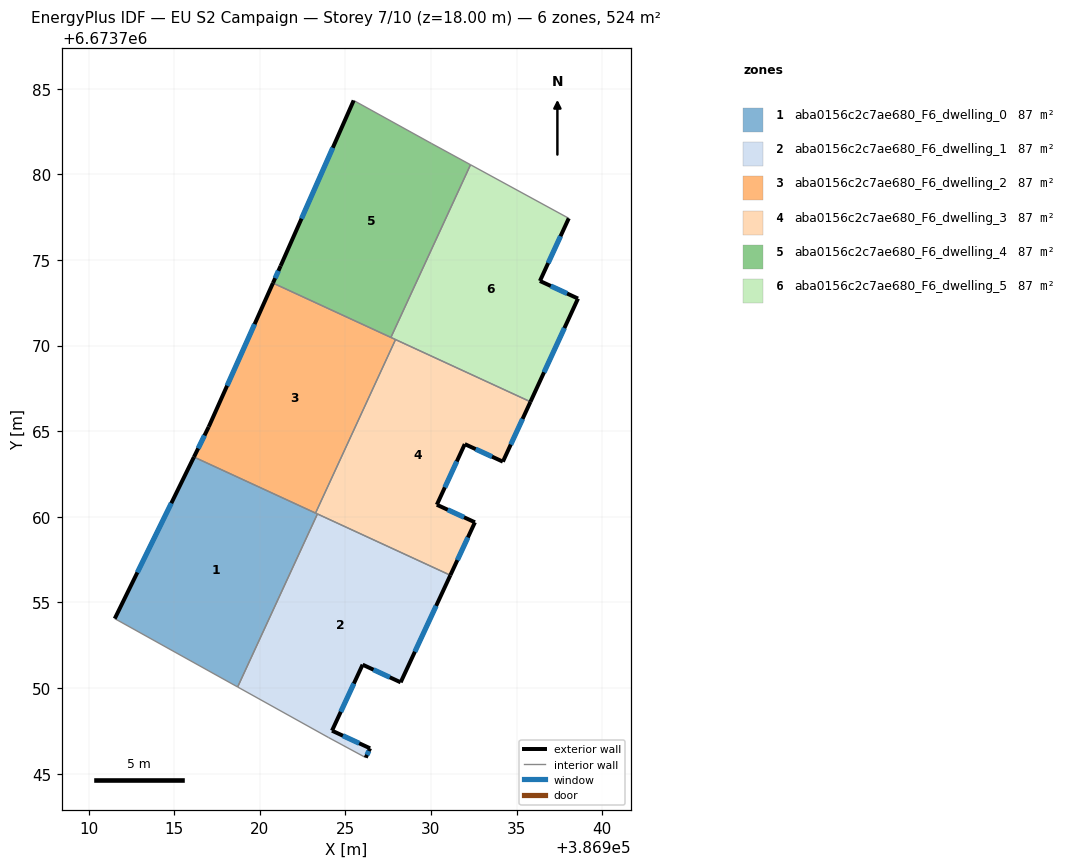
=== STOREY PLAN SPEC (per zone: floor XY polygon, exterior-wall plan segments, windows/doors) ===
zone 1: aba0156c2c7ae680_F6_dwelling_0  (87.3 m²)
  floor: (386923.37, 6673760.17) (386918.71, 6673750.06) (386911.53, 6673754.06) (386916.16, 6673763.49)
  exterior wall: (386916.16, 6673763.49) – (386911.53, 6673754.06)  [10.5 m]
    window: (386914.83, 6673760.80) – (386912.85, 6673756.75)  [5.8 m²]
  interior walls: 4
zone 2: aba0156c2c7ae680_F6_dwelling_1  (87.3 m²)
  floor: (386931.13, 6673756.59) (386928.23, 6673750.33) (386926.01, 6673751.37) (386924.22, 6673747.51) (386926.44, 6673746.48) (386926.19, 6673745.94) (386924.03, 6673747.10) (386918.71, 6673750.06) (386923.37, 6673760.17)
  exterior wall: (386926.01, 6673751.37) – (386928.23, 6673750.33)  [2.4 m]
    window: (386926.64, 6673751.07) – (386927.59, 6673750.63)  [1.3 m²]
  exterior wall: (386924.22, 6673747.51) – (386926.01, 6673751.37)  [4.2 m]
    window: (386924.73, 6673748.61) – (386925.50, 6673750.26)  [2.3 m²]
  exterior wall: (386926.44, 6673746.48) – (386924.22, 6673747.51)  [2.4 m]
    window: (386925.81, 6673746.78) – (386924.85, 6673747.22)  [1.3 m²]
  exterior wall: (386926.19, 6673745.94) – (386926.44, 6673746.48)  [0.6 m]
    window: (386926.26, 6673746.09) – (386926.37, 6673746.33)  [0.3 m²]
  exterior wall: (386928.23, 6673750.33) – (386931.13, 6673756.59)  [6.9 m]
    window: (386929.06, 6673752.12) – (386930.30, 6673754.80)  [3.8 m²]
  interior walls: 4
zone 3: aba0156c2c7ae680_F6_dwelling_2  (87.3 m²)
  floor: (386927.93, 6673770.35) (386923.26, 6673760.22) (386916.16, 6673763.49) (386917.02, 6673765.26) (386920.77, 6673773.65)
  exterior wall: (386920.77, 6673773.65) – (386917.02, 6673765.26)  [9.2 m]
    window: (386919.70, 6673771.26) – (386918.09, 6673767.66)  [5.1 m²]
  exterior wall: (386917.02, 6673765.26) – (386916.16, 6673763.49)  [2.0 m]
    window: (386916.77, 6673764.75) – (386916.40, 6673764.00)  [1.1 m²]
  interior walls: 4
zone 4: aba0156c2c7ae680_F6_dwelling_3  (87.3 m²)
  floor: (386935.81, 6673766.72) (386934.20, 6673763.22) (386931.97, 6673764.25) (386930.34, 6673760.71) (386932.57, 6673759.68) (386931.13, 6673756.59) (386923.26, 6673760.22) (386927.93, 6673770.35)
  exterior wall: (386934.20, 6673763.22) – (386935.81, 6673766.72)  [3.9 m]
    window: (386934.66, 6673764.22) – (386935.35, 6673765.72)  [2.1 m²]
  exterior wall: (386931.97, 6673764.25) – (386934.20, 6673763.22)  [2.4 m]
    window: (386932.61, 6673763.96) – (386933.56, 6673763.52)  [1.3 m²]
  exterior wall: (386930.34, 6673760.71) – (386931.97, 6673764.25)  [3.9 m]
    window: (386930.81, 6673761.72) – (386931.51, 6673763.24)  [2.1 m²]
  exterior wall: (386932.57, 6673759.68) – (386930.34, 6673760.71)  [2.4 m]
    window: (386931.93, 6673759.97) – (386930.98, 6673760.41)  [1.3 m²]
  exterior wall: (386931.13, 6673756.59) – (386932.57, 6673759.68)  [3.4 m]
    window: (386931.54, 6673757.47) – (386932.16, 6673758.80)  [1.9 m²]
  interior walls: 4
zone 5: aba0156c2c7ae680_F6_dwelling_4  (87.3 m²)
  floor: (386930.02, 6673781.81) (386932.31, 6673780.56) (386927.66, 6673770.48) (386920.77, 6673773.65) (386921.22, 6673774.66) (386925.48, 6673784.32)
  exterior wall: (386921.22, 6673774.66) – (386920.77, 6673773.65)  [1.1 m]
    window: (386921.09, 6673774.37) – (386920.90, 6673773.94)  [0.6 m²]
  exterior wall: (386925.48, 6673784.32) – (386921.22, 6673774.66)  [10.6 m]
    window: (386924.27, 6673781.56) – (386922.44, 6673777.42)  [5.8 m²]
  interior walls: 4
zone 6: aba0156c2c7ae680_F6_dwelling_5  (87.3 m²)
  floor: (386938.05, 6673777.44) (386936.36, 6673773.78) (386938.59, 6673772.75) (386935.81, 6673766.72) (386927.66, 6673770.48) (386932.31, 6673780.56)
  exterior wall: (386938.59, 6673772.75) – (386936.36, 6673773.78)  [2.4 m]
    window: (386937.95, 6673773.04) – (386937.00, 6673773.48)  [1.3 m²]
  exterior wall: (386935.81, 6673766.72) – (386938.59, 6673772.75)  [6.6 m]
    window: (386936.60, 6673768.44) – (386937.79, 6673771.03)  [3.7 m²]
  exterior wall: (386936.36, 6673773.78) – (386938.05, 6673777.44)  [4.0 m]
    window: (386936.84, 6673774.82) – (386937.57, 6673776.39)  [2.2 m²]
  interior walls: 4

=== DERIVED (storey summary) ===
Building: EU S2 Campaign
Storey: 7 of 10  (floor level z = 18.00 m)
Storey gross floor area: 523.7 m²
Zones on this storey: 6
  - aba0156c2c7ae680_F6_dwelling_0: floor 87.3 m²; exterior wall 10.5 m (31.5 m²); 1 window(s) 5.8 m²; WWR 18.4%
  - aba0156c2c7ae680_F6_dwelling_1: floor 87.3 m²; exterior wall 16.6 m (49.9 m²); 5 window(s) 9.2 m²; WWR 18.4%
  - aba0156c2c7ae680_F6_dwelling_2: floor 87.3 m²; exterior wall 11.2 m (33.5 m²); 2 window(s) 6.1 m²; WWR 18.4%
  - aba0156c2c7ae680_F6_dwelling_3: floor 87.3 m²; exterior wall 16.1 m (48.2 m²); 5 window(s) 8.8 m²; WWR 18.4%
  - aba0156c2c7ae680_F6_dwelling_4: floor 87.3 m²; exterior wall 11.7 m (35.0 m²); 2 window(s) 6.4 m²; WWR 18.4%
  - aba0156c2c7ae680_F6_dwelling_5: floor 87.3 m²; exterior wall 13.1 m (39.3 m²); 3 window(s) 7.2 m²; WWR 18.4%
Zone adjacency (shared interzone walls):
  - aba0156c2c7ae680_F6_dwelling_0 ↔ aba0156c2c7ae680_F6_dwelling_1
  - aba0156c2c7ae680_F6_dwelling_0 ↔ aba0156c2c7ae680_F6_dwelling_2
  - aba0156c2c7ae680_F6_dwelling_0 ↔ aba0156c2c7ae680_F6_dwelling_3
  - aba0156c2c7ae680_F6_dwelling_1 ↔ aba0156c2c7ae680_F6_dwelling_3
  - aba0156c2c7ae680_F6_dwelling_2 ↔ aba0156c2c7ae680_F6_dwelling_3
  - aba0156c2c7ae680_F6_dwelling_2 ↔ aba0156c2c7ae680_F6_dwelling_4
  - aba0156c2c7ae680_F6_dwelling_2 ↔ aba0156c2c7ae680_F6_dwelling_5
  - aba0156c2c7ae680_F6_dwelling_3 ↔ aba0156c2c7ae680_F6_dwelling_5
  - aba0156c2c7ae680_F6_dwelling_4 ↔ aba0156c2c7ae680_F6_dwelling_5